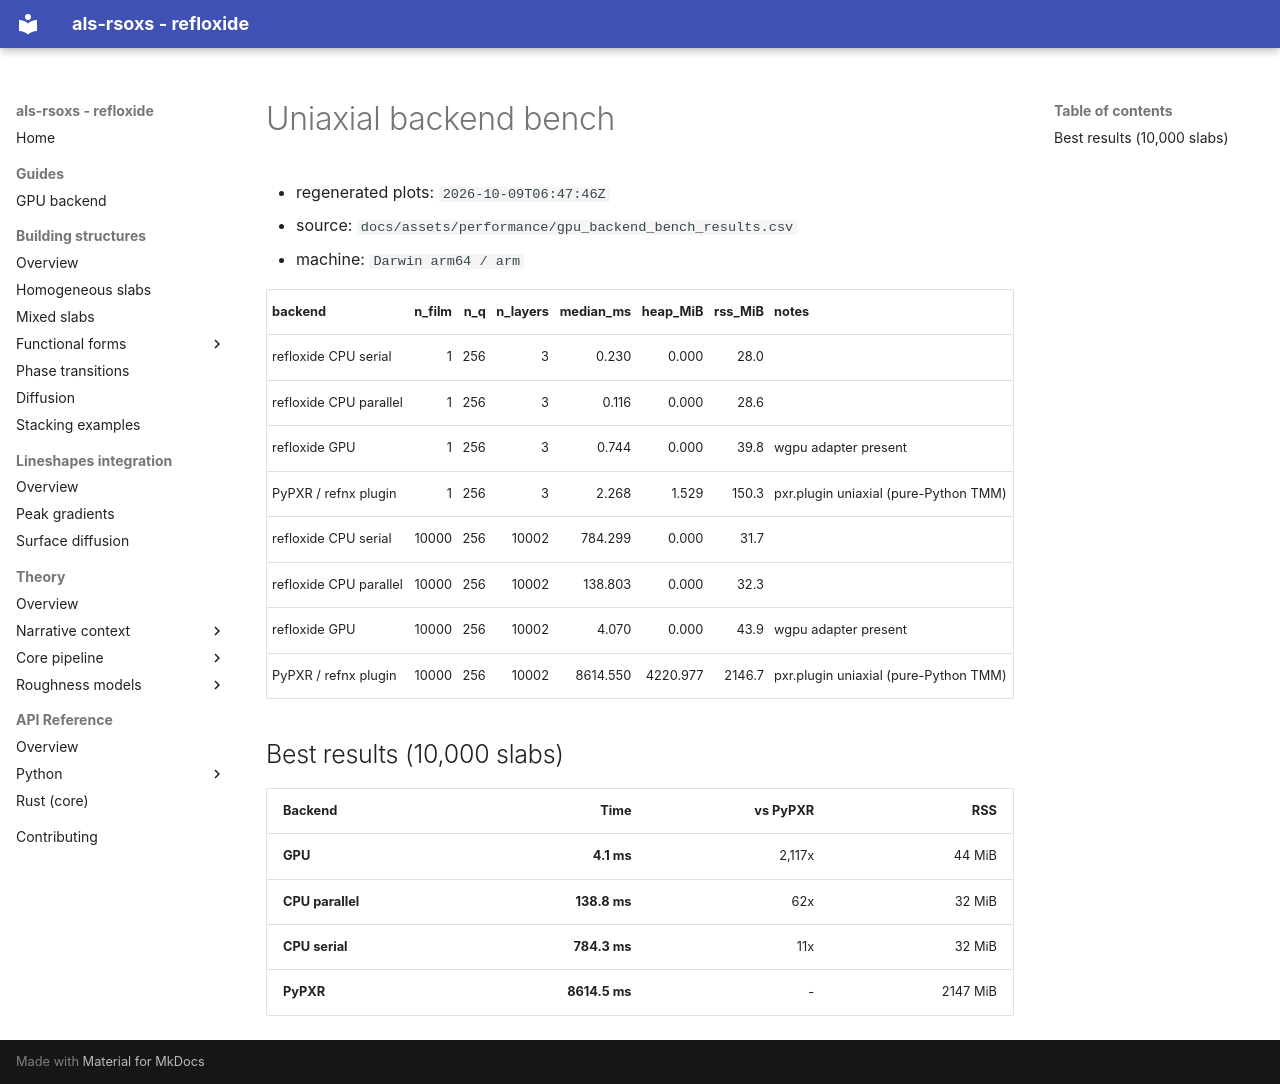

repository: ALS-RSOXS/refloxide · page: assets/performance/gpu_backend_bench_results/index.html · generator: mkdocs

# Uniaxial backend bench

- regenerated plots: `2026-10-09T06:47:46Z`
- source: `docs/assets/performance/gpu_backend_bench_results.csv`
- machine: `Darwin arm64 / arm`

| backend | n_film | n_q | n_layers | median_ms | heap_MiB | rss_MiB | notes |
| --- | ---: | ---: | ---: | ---: | ---: | ---: | --- |
| refloxide CPU serial | 1 | 256 | 3 | 0.230 | 0.000 | 28.0 |  |
| refloxide CPU parallel | 1 | 256 | 3 | 0.116 | 0.000 | 28.6 |  |
| refloxide GPU | 1 | 256 | 3 | 0.744 | 0.000 | 39.8 | wgpu adapter present |
| PyPXR / refnx plugin | 1 | 256 | 3 | 2.268 | 1.529 | 150.3 | pxr.plugin uniaxial (pure-Python TMM) |
| refloxide CPU serial | 10000 | 256 | 10002 | 784.299 | 0.000 | 31.7 |  |
| refloxide CPU parallel | 10000 | 256 | 10002 | 138.803 | 0.000 | 32.3 |  |
| refloxide GPU | 10000 | 256 | 10002 | 4.070 | 0.000 | 43.9 | wgpu adapter present |
| PyPXR / refnx plugin | 10000 | 256 | 10002 | 8614.550 | 4220.977 | 2146.7 | pxr.plugin uniaxial (pure-Python TMM) |

## Best results (10,000 slabs)

| Backend | Time | vs PyPXR | RSS |
| --- | ---: | ---: | ---: |
| **GPU** | **4.1 ms** | 2,117x | 44 MiB |
| **CPU parallel** | **138.8 ms** | 62x | 32 MiB |
| **CPU serial** | **784.3 ms** | 11x | 32 MiB |
| **PyPXR** | **8614.5 ms** | - | 2147 MiB |
